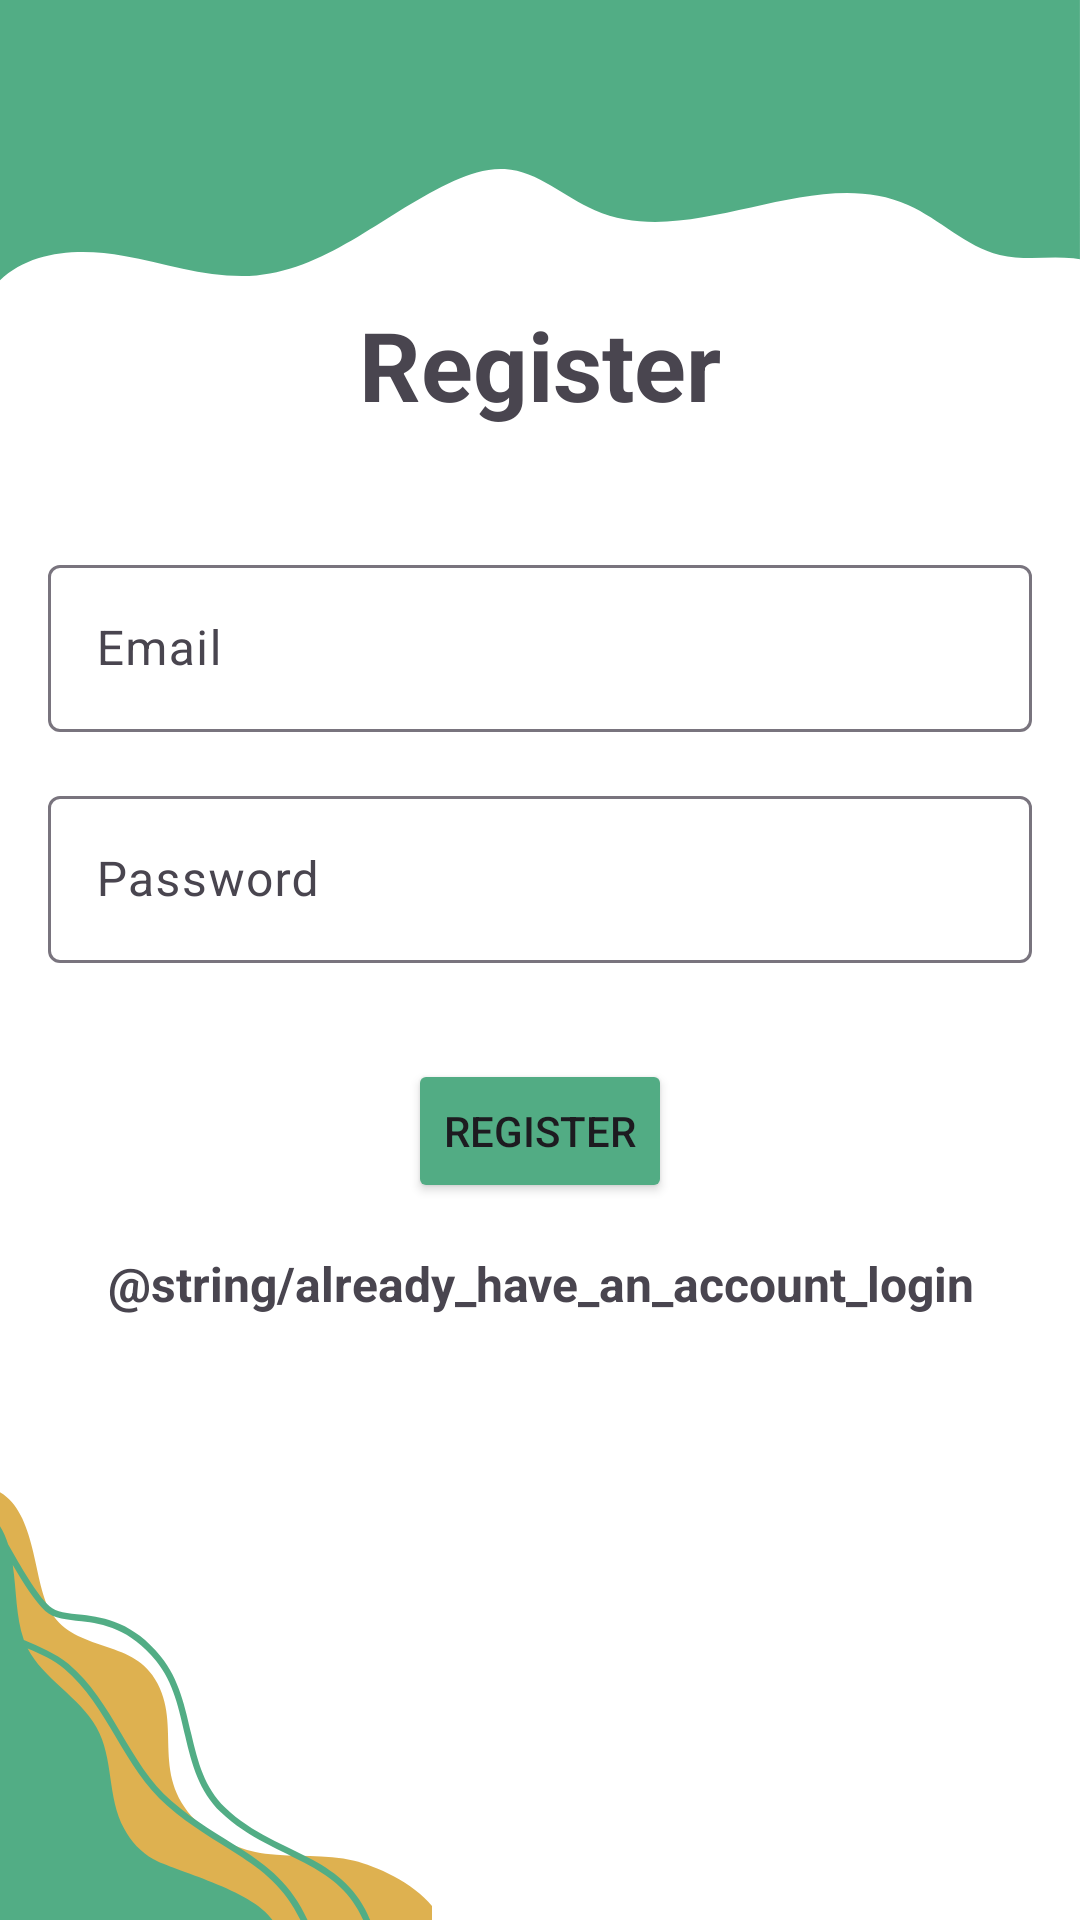

Produce the Android XML layout that renders to this screen, including the resource entries it uses.
<!-- AndroidManifest.xml: application theme Theme.SnackTrack -->
<!-- res/layout/activity_signup.xml -->
<?xml version="1.0" encoding="utf-8"?>
<LinearLayout xmlns:android="http://schemas.android.com/apk/res/android"
    xmlns:app="http://schemas.android.com/apk/res-auto"
    xmlns:tools="http://schemas.android.com/tools"
    android:id="@+id/main"
    android:layout_width="match_parent"
    android:orientation="vertical"
    android:layout_gravity="center"
    android:background="@drawable/b3"
    android:layout_height="match_parent"
    tools:context=".Login">

    <TextView
        android:id="@+id/registerTextView"
        android:text="@string/registerTxtView"
        android:layout_marginTop="100dp"
        android:layout_width="match_parent"
        android:layout_height="wrap_content"
        android:textStyle="bold"
        android:textSize="32dp"
        android:gravity="center"
        />
    <com.google.android.material.textfield.TextInputLayout
        android:layout_width="match_parent"
        android:layout_height="wrap_content"
        android:layout_marginTop="40dp">

        <com.google.android.material.textfield.TextInputEditText
            android:id="@+id/emailEditTextRegister"
            android:hint="@string/email"
            android:layout_width="match_parent"
            android:layout_height="wrap_content"
            android:layout_margin="16dp"/>
    </com.google.android.material.textfield.TextInputLayout>

    <com.google.android.material.textfield.TextInputLayout
        android:layout_width="match_parent"
        android:layout_height="wrap_content">

        <com.google.android.material.textfield.TextInputEditText
            android:id="@+id/passwordEditTextRegister"
            android:hint="@string/password"
            android:inputType="numberPassword"
            android:layout_width="match_parent"
            android:layout_height="wrap_content"
            android:layout_margin="16dp"/>
    </com.google.android.material.textfield.TextInputLayout>

    <ProgressBar
        android:layout_width="wrap_content"
        android:layout_height="wrap_content"
        android:id="@+id/progressBarRegister"
        android:visibility="gone"
        android:layout_gravity="center"/>

    <Button
        android:id="@+id/registerBtn"
        android:layout_width="wrap_content"
        android:layout_height="wrap_content"
        android:layout_gravity="center"
        android:layout_margin="16dp"
        android:backgroundTint="#52AC84"
        android:gravity="center"
        android:text="@string/register" />

    <TextView
        android:id="@+id/alreadyHaveAnAccountTxtView"
        android:text="@string/already_have_an_account_login"
        android:textStyle="bold"
        android:textSize="16dp"
        android:gravity="center"
        android:layout_width="match_parent"
        android:layout_height="wrap_content"/>


</LinearLayout>
<!-- resources referenced by this layout -->
<resources>
  <!-- drawable b3: png bitmap (drawable, 43264 bytes) -->
  <string name="email">Email</string>
  <string name="password">Password</string>
  <string name="register">REGISTER</string>
  <string name="registerTxtView">Register</string>
  <style name="Theme.SnackTrack" parent="Base.Theme.SnackTrack" />
  <style name="Base.Theme.SnackTrack" parent="Theme.Material3.DayNight.NoActionBar">
          
          
      </style>
</resources>
